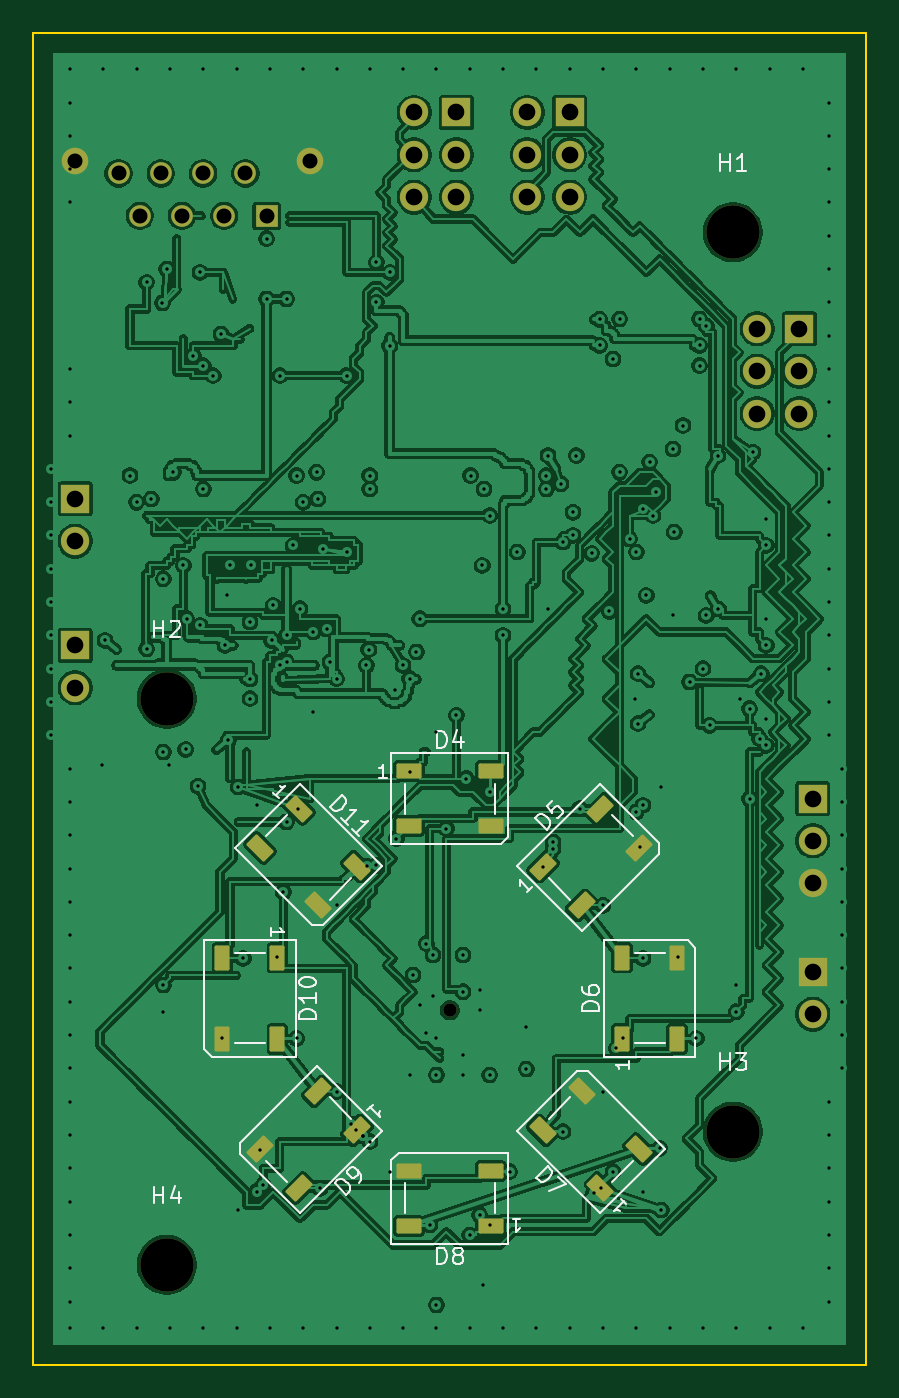
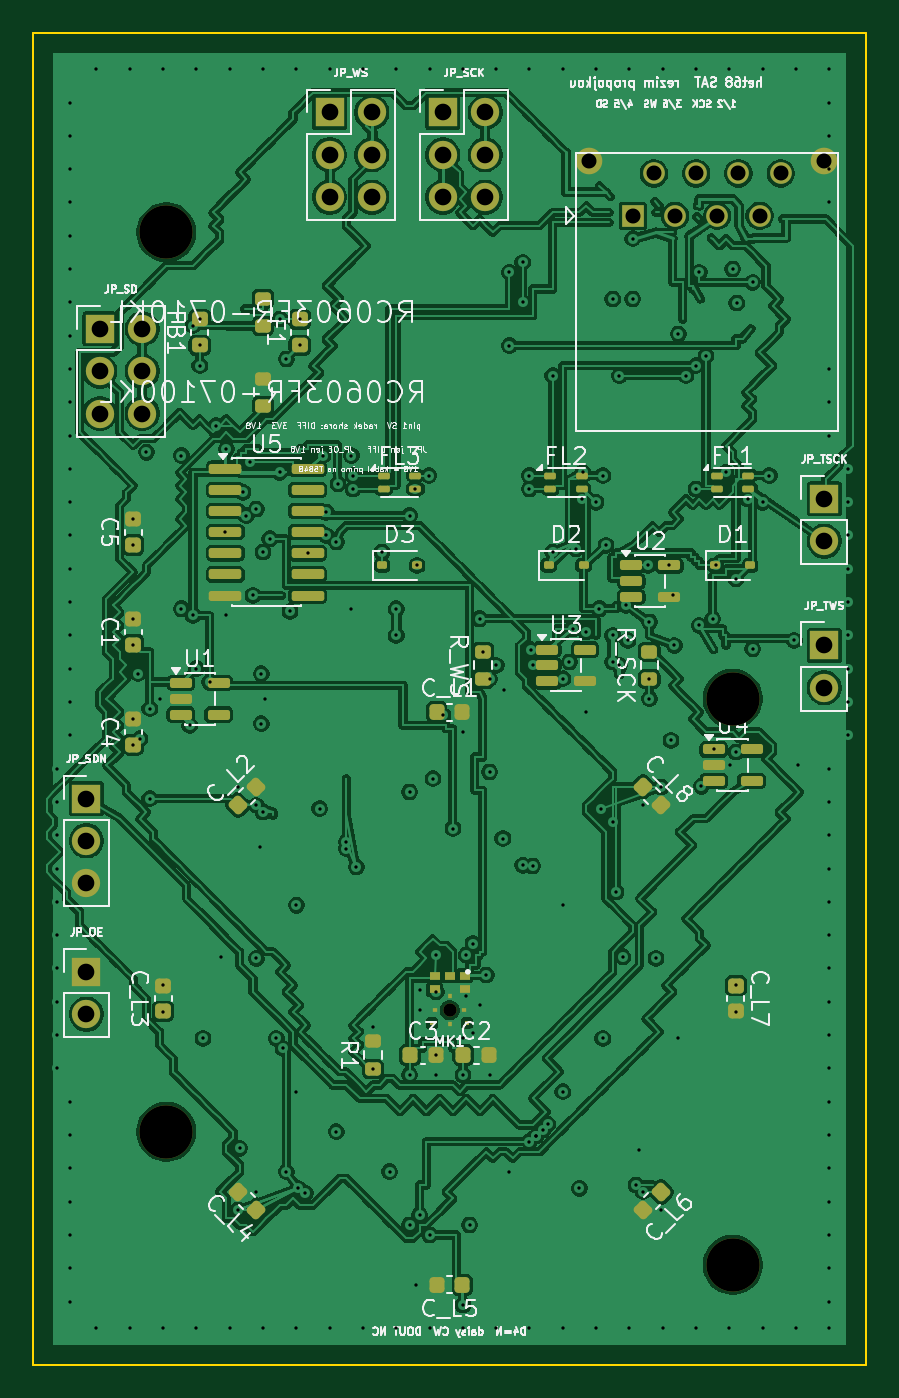
Circuit board: 11 layer files. Board 50.0 x 80.0 mm.
- bottom_copper: het68-sat-B_Cu.gbl (307189 bytes)
- bottom_mask: het68-sat-B_Mask.gbs (7297 bytes)
- paste: het68-sat-B_Paste.gbp (5837 bytes)
- bottom_silk: het68-sat-B_Silkscreen.gbo (132221 bytes)
- outline: het68-sat-Edge_Cuts.gm1 (658 bytes)
- top_copper: het68-sat-F_Cu.gtl (284297 bytes)
- top_mask: het68-sat-F_Mask.gts (4310 bytes)
- paste: het68-sat-F_Paste.gtp (2827 bytes)
- top_silk: het68-sat-F_Silkscreen.gto (18011 bytes)
- drill: het68-sat-NPTH.drl (494 bytes)
- drill: het68-sat-PTH.drl (4893 bytes)

=== bottom_copper: het68-sat-B_Cu.gbl (307189 bytes, source omitted) ===
=== bottom_mask: het68-sat-B_Mask.gbs (7297 bytes, source omitted) ===
=== paste: het68-sat-B_Paste.gbp ===
%TF.GenerationSoftware,KiCad,Pcbnew,10.0.7-10.0.7~ubuntu24.04.1*%
%TF.CreationDate,2026-10-31T09:10:35+00:00*%
%TF.ProjectId,het68-sat,68657436-382d-4736-9174-2e6b69636164,rev?*%
%TF.SameCoordinates,Original*%
%TF.FileFunction,Paste,Bot*%
%TF.FilePolarity,Positive*%
%FSLAX46Y46*%
G04 Gerber Fmt 4.6, Leading zero omitted, Abs format (unit mm)*
G04 Created by KiCad (PCBNEW 10.0.7-10.0.7~ubuntu24.04.1) date 2026-10-31 09:10:35*
%MOMM*%
%LPD*%
G01*
G04 APERTURE LIST*
G04 Aperture macros list*
%AMRoundRect*
0 Rectangle with rounded corners*
0 $1 Rounding radius*
0 $2 $3 $4 $5 $6 $7 $8 $9 X,Y pos of 4 corners*
0 Add a 4 corners polygon primitive as box body*
4,1,4,$2,$3,$4,$5,$6,$7,$8,$9,$2,$3,0*
0 Add four circle primitives for the rounded corners*
1,1,$1+$1,$2,$3*
1,1,$1+$1,$4,$5*
1,1,$1+$1,$6,$7*
1,1,$1+$1,$8,$9*
0 Add four rect primitives between the rounded corners*
20,1,$1+$1,$2,$3,$4,$5,0*
20,1,$1+$1,$4,$5,$6,$7,0*
20,1,$1+$1,$6,$7,$8,$9,0*
20,1,$1+$1,$8,$9,$2,$3,0*%
G04 Aperture macros list end*
%ADD10RoundRect,0.225000X-0.017678X0.335876X-0.335876X0.017678X0.017678X-0.335876X0.335876X-0.017678X0*%
%ADD11RoundRect,0.225000X-0.335876X-0.017678X-0.017678X-0.335876X0.335876X0.017678X0.017678X0.335876X0*%
%ADD12RoundRect,0.150000X0.825000X0.150000X-0.825000X0.150000X-0.825000X-0.150000X0.825000X-0.150000X0*%
%ADD13RoundRect,0.100000X0.250000X0.100000X-0.250000X0.100000X-0.250000X-0.100000X0.250000X-0.100000X0*%
%ADD14RoundRect,0.225000X-0.225000X-0.250000X0.225000X-0.250000X0.225000X0.250000X-0.225000X0.250000X0*%
%ADD15RoundRect,0.200000X0.275000X-0.200000X0.275000X0.200000X-0.275000X0.200000X-0.275000X-0.200000X0*%
%ADD16RoundRect,0.225000X0.225000X0.250000X-0.225000X0.250000X-0.225000X-0.250000X0.225000X-0.250000X0*%
%ADD17RoundRect,0.112500X0.187500X0.112500X-0.187500X0.112500X-0.187500X-0.112500X0.187500X-0.112500X0*%
%ADD18RoundRect,0.225000X0.250000X-0.225000X0.250000X0.225000X-0.250000X0.225000X-0.250000X-0.225000X0*%
%ADD19RoundRect,0.150000X0.512500X0.150000X-0.512500X0.150000X-0.512500X-0.150000X0.512500X-0.150000X0*%
%ADD20R,0.600000X0.522000*%
%ADD21R,0.320000X0.280000*%
%ADD22R,0.280000X0.320000*%
%ADD23R,0.300000X0.300000*%
%ADD24RoundRect,0.218750X0.256250X-0.218750X0.256250X0.218750X-0.256250X0.218750X-0.256250X-0.218750X0*%
%ADD25RoundRect,0.225000X0.335876X0.017678X0.017678X0.335876X-0.335876X-0.017678X-0.017678X-0.335876X0*%
%ADD26RoundRect,0.225000X0.017678X-0.335876X0.335876X-0.017678X-0.017678X0.335876X-0.335876X0.017678X0*%
%ADD27RoundRect,0.225000X-0.250000X0.225000X-0.250000X-0.225000X0.250000X-0.225000X0.250000X0.225000X0*%
G04 APERTURE END LIST*
D10*
%TO.C,C_L8*%
X13385771Y-45289755D03*
X12289755Y-46385771D03*
%TD*%
D11*
%TO.C,C_L6*%
X12289755Y-69614228D03*
X13385771Y-70710244D03*
%TD*%
D12*
%TO.C,U5*%
X38475000Y-26190000D03*
X38475000Y-27460000D03*
X38475000Y-28730000D03*
X38475000Y-30000000D03*
X38475000Y-31270000D03*
X38475000Y-32540000D03*
X38475000Y-33810000D03*
X33525000Y-33810000D03*
X33525000Y-32540000D03*
X33525000Y-31270000D03*
X33525000Y-30000000D03*
X33525000Y-28730000D03*
X33525000Y-27460000D03*
X33525000Y-26190000D03*
%TD*%
D13*
%TO.C,FL3*%
X28950000Y-26600000D03*
X28950000Y-27400000D03*
X27050000Y-27400000D03*
X27050000Y-26600000D03*
%TD*%
D14*
%TO.C,C_L5*%
X24225000Y-75200000D03*
X25775000Y-75200000D03*
%TD*%
D15*
%TO.C,R_WS*%
X23000000Y-38825000D03*
X23000000Y-37175000D03*
%TD*%
D13*
%TO.C,FL1*%
X8950000Y-26600000D03*
X8950000Y-27400000D03*
X7050000Y-27400000D03*
X7050000Y-26600000D03*
%TD*%
D16*
%TO.C,C3*%
X27375000Y-61400000D03*
X25825000Y-61400000D03*
%TD*%
D17*
%TO.C,D3*%
X29050000Y-32000000D03*
X26950000Y-32000000D03*
%TD*%
D18*
%TO.C,C_L3*%
X42200000Y-58775000D03*
X42200000Y-57225000D03*
%TD*%
D19*
%TO.C,U4*%
X9137500Y-43050000D03*
X9137500Y-44000000D03*
X9137500Y-44950000D03*
X6862500Y-44950000D03*
X6862500Y-43050000D03*
%TD*%
%TO.C,U2*%
X14087500Y-32000000D03*
X14087500Y-32950000D03*
X14087500Y-33900000D03*
X11812500Y-33900000D03*
X11812500Y-32000000D03*
%TD*%
D20*
%TO.C,MK1*%
X24100000Y-56636000D03*
X24100000Y-57456000D03*
D21*
X25850000Y-58708000D03*
D22*
X25000000Y-59558000D03*
X25000000Y-57858000D03*
D21*
X24150000Y-58708000D03*
D23*
X23950000Y-59473000D03*
X26050000Y-59473000D03*
D20*
X25900000Y-57456000D03*
X25900000Y-56636000D03*
X25000000Y-56636000D03*
%TD*%
D19*
%TO.C,U3*%
X19137500Y-37050000D03*
X19137500Y-38000000D03*
X19137500Y-38950000D03*
X16862500Y-38950000D03*
X16862500Y-37050000D03*
%TD*%
D24*
%TO.C,F1*%
X34000000Y-18787500D03*
X34000000Y-17212500D03*
%TD*%
D16*
%TO.C,C_L1*%
X25775000Y-40800000D03*
X24225000Y-40800000D03*
%TD*%
D18*
%TO.C,C5*%
X44000000Y-30775000D03*
X44000000Y-29225000D03*
%TD*%
D17*
%TO.C,D2*%
X19050000Y-32000000D03*
X16950000Y-32000000D03*
%TD*%
D15*
%TO.C,R_OE*%
X36200000Y-17625000D03*
X36200000Y-15975000D03*
%TD*%
D18*
%TO.C,C1*%
X44000000Y-36775000D03*
X44000000Y-35225000D03*
%TD*%
D24*
%TO.C,FB1*%
X40000000Y-18787500D03*
X40000000Y-17212500D03*
%TD*%
D17*
%TO.C,D1*%
X9050000Y-32000000D03*
X6950000Y-32000000D03*
%TD*%
D16*
%TO.C,C2*%
X24175000Y-61400000D03*
X22625000Y-61400000D03*
%TD*%
D25*
%TO.C,C_L2*%
X37710244Y-46385771D03*
X36614228Y-45289755D03*
%TD*%
D15*
%TO.C,R1*%
X29600000Y-62225000D03*
X29600000Y-60575000D03*
%TD*%
D13*
%TO.C,FL2*%
X18950000Y-26600000D03*
X18950000Y-27400000D03*
X17050000Y-27400000D03*
X17050000Y-26600000D03*
%TD*%
D15*
%TO.C,R_SCK*%
X13000000Y-38825000D03*
X13000000Y-37175000D03*
%TD*%
D19*
%TO.C,U1*%
X41137500Y-39050000D03*
X41137500Y-40000000D03*
X41137500Y-40950000D03*
X38862500Y-40950000D03*
X38862500Y-39050000D03*
%TD*%
D26*
%TO.C,C_L4*%
X36614228Y-70710244D03*
X37710244Y-69614228D03*
%TD*%
D27*
%TO.C,C_L7*%
X7800000Y-57225000D03*
X7800000Y-58775000D03*
%TD*%
D15*
%TO.C,R_SD3*%
X36200000Y-22425000D03*
X36200000Y-20775000D03*
%TD*%
D18*
%TO.C,C4*%
X44000000Y-42775000D03*
X44000000Y-41225000D03*
%TD*%
M02*

=== bottom_silk: het68-sat-B_Silkscreen.gbo (132221 bytes, source omitted) ===
=== outline: het68-sat-Edge_Cuts.gm1 ===
%TF.GenerationSoftware,KiCad,Pcbnew,10.0.7-10.0.7~ubuntu24.04.1*%
%TF.CreationDate,2026-10-31T09:10:35+00:00*%
%TF.ProjectId,het68-sat,68657436-382d-4736-9174-2e6b69636164,rev?*%
%TF.SameCoordinates,Original*%
%TF.FileFunction,Profile,NP*%
%FSLAX46Y46*%
G04 Gerber Fmt 4.6, Leading zero omitted, Abs format (unit mm)*
G04 Created by KiCad (PCBNEW 10.0.7-10.0.7~ubuntu24.04.1) date 2026-10-31 09:10:35*
%MOMM*%
%LPD*%
G01*
G04 APERTURE LIST*
%TA.AperFunction,Profile*%
%ADD10C,0.100000*%
%TD*%
G04 APERTURE END LIST*
D10*
X0Y0D02*
X50000000Y0D01*
X0Y-80000000D02*
X0Y0D01*
X50000000Y0D02*
X50000000Y-80000000D01*
X50000000Y-80000000D02*
X0Y-80000000D01*
M02*

=== top_copper: het68-sat-F_Cu.gtl (284297 bytes, source omitted) ===
=== top_mask: het68-sat-F_Mask.gts ===
%TF.GenerationSoftware,KiCad,Pcbnew,10.0.7-10.0.7~ubuntu24.04.1*%
%TF.CreationDate,2026-10-31T09:10:35+00:00*%
%TF.ProjectId,het68-sat,68657436-382d-4736-9174-2e6b69636164,rev?*%
%TF.SameCoordinates,Original*%
%TF.FileFunction,Soldermask,Top*%
%TF.FilePolarity,Negative*%
%FSLAX46Y46*%
G04 Gerber Fmt 4.6, Leading zero omitted, Abs format (unit mm)*
G04 Created by KiCad (PCBNEW 10.0.7-10.0.7~ubuntu24.04.1) date 2026-10-31 09:10:35*
%MOMM*%
%LPD*%
G01*
G04 APERTURE LIST*
G04 Aperture macros list*
%AMRoundRect*
0 Rectangle with rounded corners*
0 $1 Rounding radius*
0 $2 $3 $4 $5 $6 $7 $8 $9 X,Y pos of 4 corners*
0 Add a 4 corners polygon primitive as box body*
4,1,4,$2,$3,$4,$5,$6,$7,$8,$9,$2,$3,0*
0 Add four circle primitives for the rounded corners*
1,1,$1+$1,$2,$3*
1,1,$1+$1,$4,$5*
1,1,$1+$1,$6,$7*
1,1,$1+$1,$8,$9*
0 Add four rect primitives between the rounded corners*
20,1,$1+$1,$2,$3,$4,$5,0*
20,1,$1+$1,$4,$5,$6,$7,0*
20,1,$1+$1,$6,$7,$8,$9,0*
20,1,$1+$1,$8,$9,$2,$3,0*%
G04 Aperture macros list end*
%ADD10RoundRect,0.090000X-0.660000X-0.360000X0.660000X-0.360000X0.660000X0.360000X-0.660000X0.360000X0*%
%ADD11RoundRect,0.090000X0.360000X-0.660000X0.360000X0.660000X-0.360000X0.660000X-0.360000X-0.660000X0*%
%ADD12RoundRect,0.090000X0.721249X-0.212132X-0.212132X0.721249X-0.721249X0.212132X0.212132X-0.721249X0*%
%ADD13RoundRect,0.090000X-0.721249X0.212132X0.212132X-0.721249X0.721249X-0.212132X-0.212132X0.721249X0*%
%ADD14RoundRect,0.090000X0.660000X0.360000X-0.660000X0.360000X-0.660000X-0.360000X0.660000X-0.360000X0*%
%ADD15C,3.200000*%
%ADD16RoundRect,0.090000X0.212132X0.721249X-0.721249X-0.212132X-0.212132X-0.721249X0.721249X0.212132X0*%
%ADD17RoundRect,0.090000X-0.360000X0.660000X-0.360000X-0.660000X0.360000X-0.660000X0.360000X0.660000X0*%
%ADD18RoundRect,0.090000X-0.212132X-0.721249X0.721249X0.212132X0.212132X0.721249X-0.721249X-0.212132X0*%
%ADD19R,1.300000X1.300000*%
%ADD20C,1.300000*%
%ADD21C,1.600000*%
%ADD22R,1.700000X1.700000*%
%ADD23C,1.700000*%
%ADD24C,0.800000*%
G04 APERTURE END LIST*
D10*
%TO.C,D4*%
X22550000Y-44350000D03*
X22550000Y-47650000D03*
X27450000Y-47650000D03*
X27450000Y-44350000D03*
%TD*%
D11*
%TO.C,D6*%
X35350000Y-60450000D03*
X38650000Y-60450000D03*
X38650000Y-55550000D03*
X35350000Y-55550000D03*
%TD*%
D12*
%TO.C,D7*%
X34050966Y-69384419D03*
X36384419Y-67050966D03*
X32919596Y-63586143D03*
X30586143Y-65919596D03*
%TD*%
D13*
%TO.C,D11*%
X15949033Y-46615580D03*
X13615580Y-48949033D03*
X17080403Y-52413856D03*
X19413856Y-50080403D03*
%TD*%
D14*
%TO.C,D8*%
X27450000Y-71650000D03*
X27450000Y-68350000D03*
X22550000Y-68350000D03*
X22550000Y-71650000D03*
%TD*%
D15*
%TO.C,H2*%
X8000000Y-40000000D03*
%TD*%
%TO.C,H1*%
X42000000Y-12000000D03*
%TD*%
D16*
%TO.C,D9*%
X19413856Y-65919596D03*
X17080403Y-63586143D03*
X13615580Y-67050966D03*
X15949033Y-69384419D03*
%TD*%
D15*
%TO.C,H3*%
X42000000Y-66000000D03*
%TD*%
%TO.C,H4*%
X8000000Y-74000000D03*
%TD*%
D17*
%TO.C,D10*%
X14650000Y-55550000D03*
X11350000Y-55550000D03*
X11350000Y-60450000D03*
X14650000Y-60450000D03*
%TD*%
D18*
%TO.C,D5*%
X30586143Y-50080403D03*
X32919596Y-52413856D03*
X36384419Y-48949033D03*
X34050966Y-46615580D03*
%TD*%
D19*
%TO.C,J1*%
X14000000Y-11000000D03*
D20*
X12730000Y-8460000D03*
X11460000Y-11000000D03*
X10190000Y-8460000D03*
X8920000Y-11000000D03*
X7650000Y-8460000D03*
X6380000Y-11000000D03*
X5110000Y-8460000D03*
D21*
X16600000Y-7700000D03*
X2500000Y-7700000D03*
%TD*%
D22*
%TO.C,JP_SDN*%
X46800000Y-46000000D03*
D23*
X46800000Y-48540000D03*
X46800000Y-51080000D03*
%TD*%
D24*
%TO.C,MK1*%
X25000000Y-58708000D03*
%TD*%
D22*
%TO.C,JP_OE*%
X46800000Y-56400000D03*
D23*
X46800000Y-58940000D03*
%TD*%
D22*
%TO.C,JP_SCK*%
X25400000Y-4800000D03*
D23*
X22860000Y-4800000D03*
X25400000Y-7340000D03*
X22860000Y-7340000D03*
X25400000Y-9880000D03*
X22860000Y-9880000D03*
%TD*%
D22*
%TO.C,JP_TSCK*%
X2500000Y-28000000D03*
D23*
X2500000Y-30540000D03*
%TD*%
D22*
%TO.C,JP_SD*%
X46000000Y-17800000D03*
D23*
X43460000Y-17800000D03*
X46000000Y-20340000D03*
X43460000Y-20340000D03*
X46000000Y-22880000D03*
X43460000Y-22880000D03*
%TD*%
D22*
%TO.C,JP_WS*%
X32200000Y-4800000D03*
D23*
X29660000Y-4800000D03*
X32200000Y-7340000D03*
X29660000Y-7340000D03*
X32200000Y-9880000D03*
X29660000Y-9880000D03*
%TD*%
D22*
%TO.C,JP_TWS*%
X2500000Y-36800000D03*
D23*
X2500000Y-39340000D03*
%TD*%
M02*

=== paste: het68-sat-F_Paste.gtp (2827 bytes, source withheld) ===
=== top_silk: het68-sat-F_Silkscreen.gto (18011 bytes, source omitted) ===
=== drill: het68-sat-NPTH.drl ===
M48
; DRILL file KiCad 10.0.7-10.0.7~ubuntu24.04.1 date 2026-10-31T09:10:35
; FORMAT={-:-/ absolute / metric / decimal}
; #@! TF.CreationDate,2026-10-31T09:10:35+00:00
; #@! TF.GenerationSoftware,Kicad,Pcbnew,10.0.7-10.0.7~ubuntu24.04.1
; #@! TF.FileFunction,NonPlated,1,6,NPTH
FMAT,2
METRIC
; #@! TA.AperFunction,NonPlated,NPTH,ComponentDrill
T1C0.800
; #@! TA.AperFunction,NonPlated,NPTH,ComponentDrill
T2C3.200
%
G90
G05
T1
X25.0Y-58.708
T2
X8.0Y-40.0
X8.0Y-74.0
X42.0Y-12.0
X42.0Y-66.0
M30

=== drill: het68-sat-PTH.drl (4893 bytes, source omitted) ===
